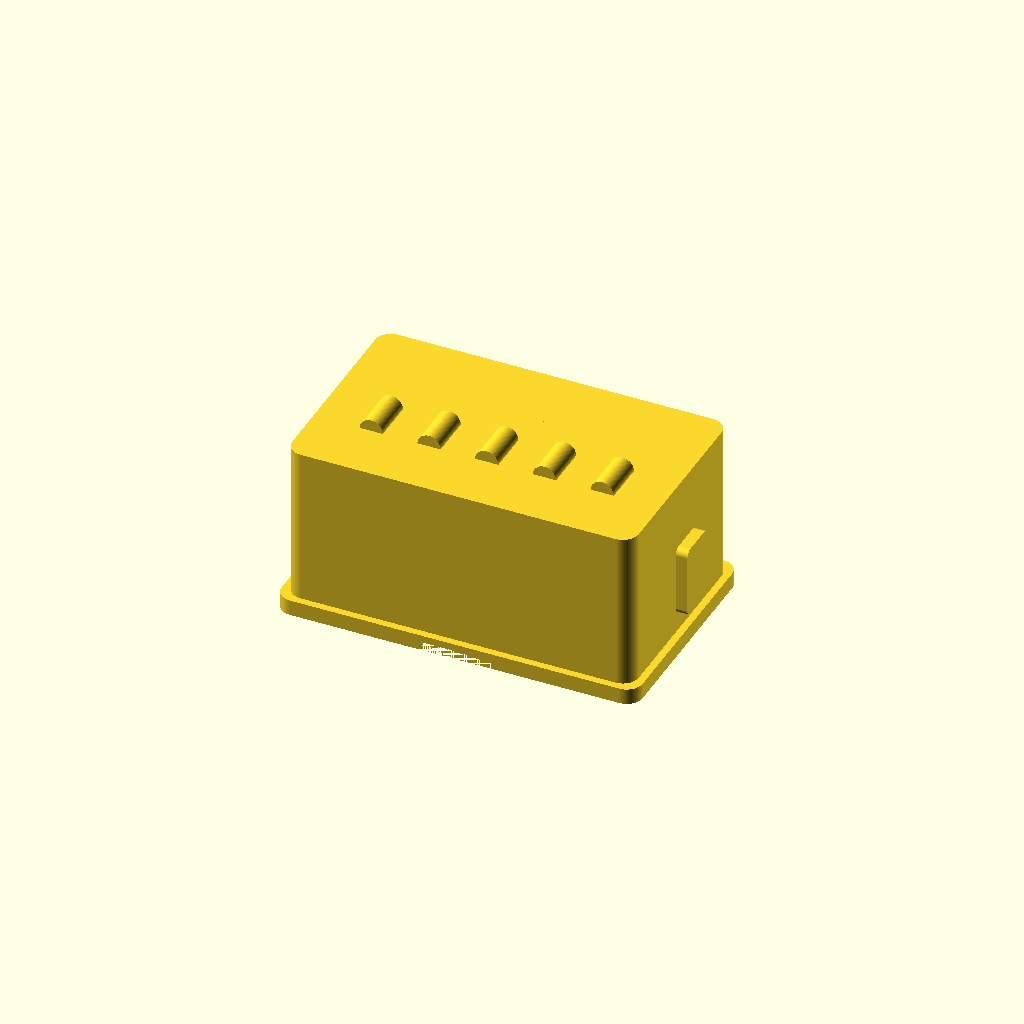
Cell 1: rendered with the file's own defaults.
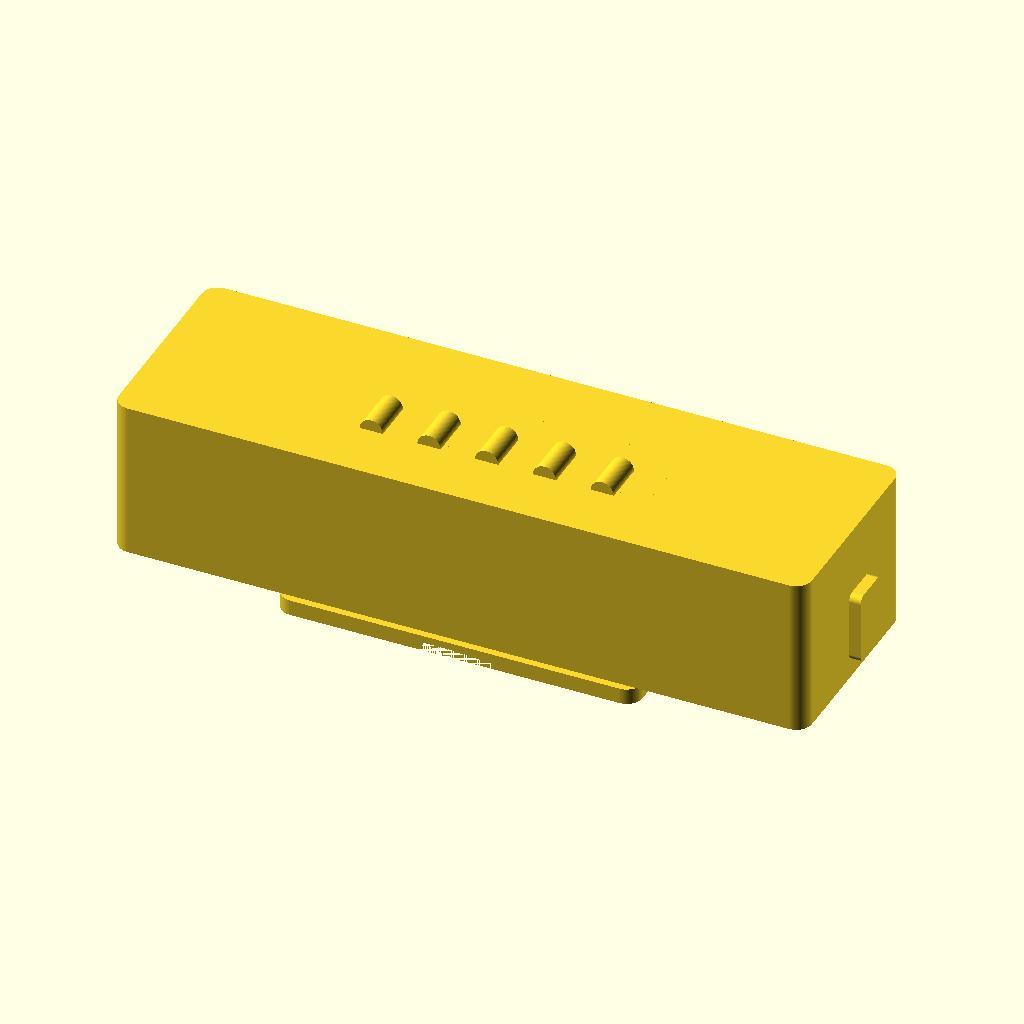
Cell 2 — body_w set to 96, the other parameters unchanged.
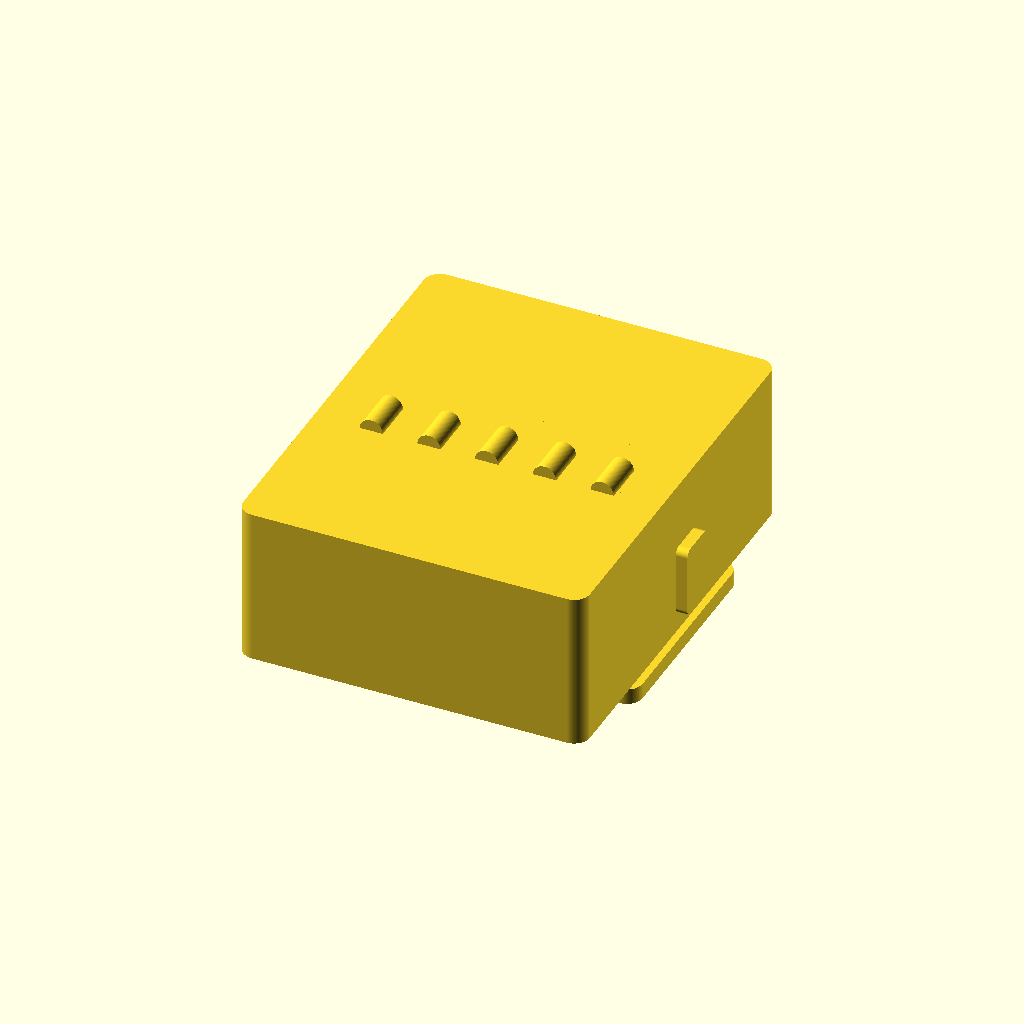
Cell 3 — body_h set to 58, the other parameters unchanged.
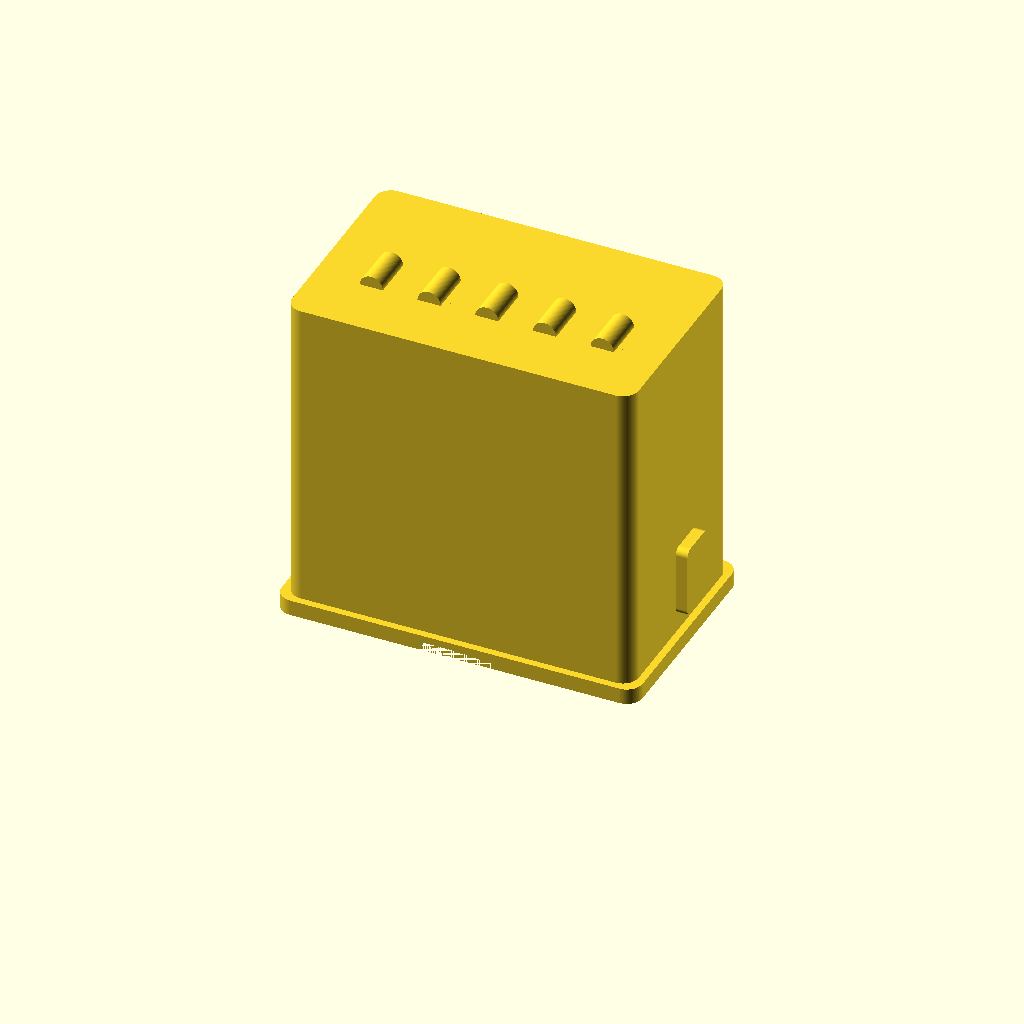
Cell 4: the same model with body_d = 44.
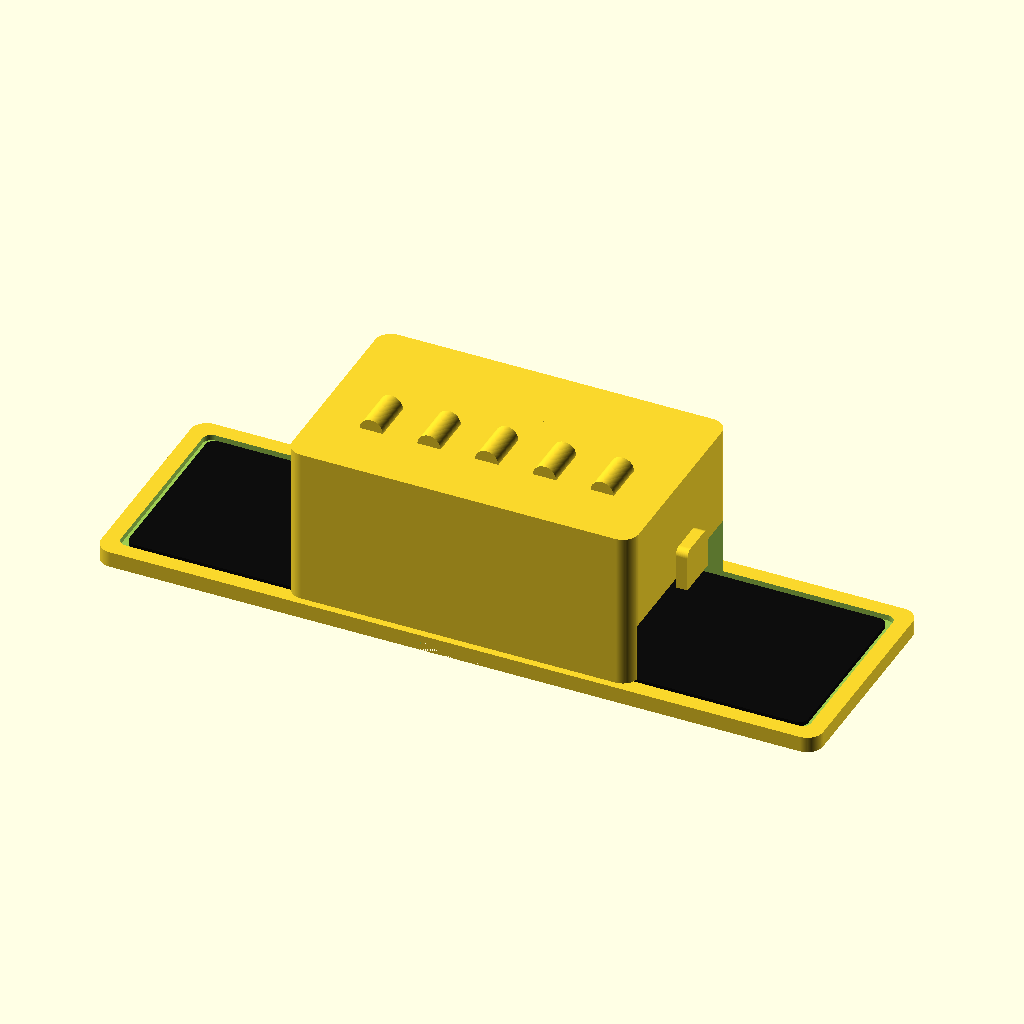
Cell 5 — bezel_w set to 100, the other parameters unchanged.
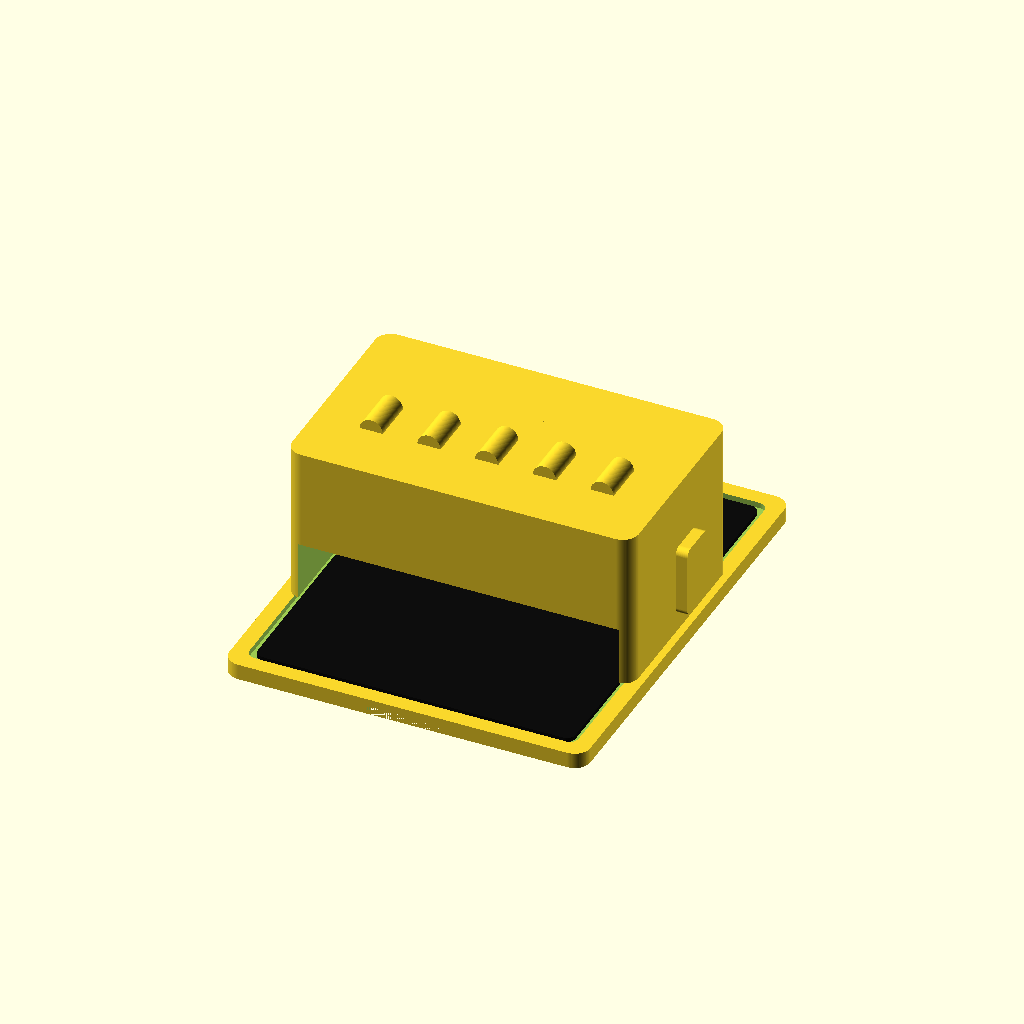
Cell 6: the same model with bezel_h = 62.
One fixed orthographic camera (rotation 55°, 0°, 25°; colour scheme Cornfield) for every cell.
The OpenSCAD source (additional_study/matched_effort/results/direct_repair/scad/panel_meter__DSN_VC288.scad):
$fn=96;

// DSN-DC 100V 10A Voltmeter/Ammeter panel meter (approximate model)
// Units: mm

// ---------- Parameters ----------
body_w = 48.0;
body_h = 29.0;
body_d = 22.0;

bezel_w = 50.0;
bezel_h = 31.0;
bezel_t = 2.2;

corner_r = 2.2;

face_recess = 0.8;          // slight recess for display window
window_margin = 2.2;
window_r = 1.2;

window_w = bezel_w - 2*window_margin;
window_h = bezel_h - 2*window_margin;

clip_w = 6.0;
clip_h = 10.0;
clip_t = 1.6;
clip_offset_z = 9.0;        // from front face into body

terminal_block_w = 44.0;
terminal_block_h = 10.0;
terminal_block_d = 7.0;

terminal_pitch = 8.0;
terminal_count = 5;
terminal_d = 3.2;
terminal_len = 6.0;

label_t = 0.35;

// ---------- Helpers ----------
module rounded_rect_2d(w,h,r){
    r2 = min(r, min(w,h)/2);
    hull(){
        translate([ w/2-r2,  h/2-r2]) circle(r=r2);
        translate([-w/2+r2,  h/2-r2]) circle(r=r2);
        translate([ w/2-r2, -h/2+r2]) circle(r=r2);
        translate([-w/2+r2, -h/2+r2]) circle(r=r2);
    }
}

module rounded_box(w,h,d,r){
    linear_extrude(height=d)
        rounded_rect_2d(w,h,r);
}

module recessed_window(){
    // cutout/recess on bezel face
    translate([0,0,bezel_t-face_recess])
        linear_extrude(height=face_recess+0.02)
            rounded_rect_2d(window_w, window_h, window_r);
}

module terminal_block(){
    // block at rear
    translate([0,0,bezel_t+body_d-terminal_block_d])
        rounded_box(terminal_block_w, terminal_block_h, terminal_block_d, 1.2);
}

module terminals(){
    // cylindrical terminals protruding from rear block
    x0 = -(terminal_pitch*(terminal_count-1))/2;
    for(i=[0:terminal_count-1]){
        translate([x0 + i*terminal_pitch, 0, bezel_t+body_d])
            rotate([90,0,0])
                cylinder(d=terminal_d, h=terminal_len, center=false);
    }
}

module side_clips(){
    // simple spring clips on left/right sides
    for(s=[-1,1]){
        translate([s*(body_w/2 + clip_t/2), 0, bezel_t + clip_offset_z])
            rotate([0,90,0])
                linear_extrude(height=clip_t)
                    rounded_rect_2d(clip_h, clip_w, 1.0);
    }
}

module face_label(){
    // subtle raised label on bezel top edge
    translate([0, bezel_h/2 - 4.2, bezel_t])
        linear_extrude(height=label_t)
            offset(r=0.4)
                text("DSN-DC", size=4.2, halign="center", valign="center", font="Liberation Sans:style=Bold");
}

// ---------- Model ----------
module panel_meter(){
    difference(){
        union(){
            // Bezel (front flange)
            rounded_box(bezel_w, bezel_h, bezel_t, corner_r);

            // Main body behind bezel
            translate([0,0,bezel_t])
                rounded_box(body_w, body_h, body_d, corner_r);

            // Side clips
            side_clips();

            // Rear terminal block
            terminal_block();

            // Terminals
            terminals();

            // Label
            face_label();
        }

        // Display window recess
        recessed_window();

        // Slight inner cavity behind window (gives impression of screen)
        translate([0,0,bezel_t-0.01])
            linear_extrude(height=bezel_t+6)
                rounded_rect_2d(window_w-1.2, window_h-1.2, window_r);

        // Small notch at bottom center (common on some bezels)
        translate([0, -bezel_h/2 + 1.2, 0])
            cube([10, 2.4, bezel_t+0.2], center=true);
    }

    // Dark "screen" insert
    color([0.05,0.05,0.05])
        translate([0,0,bezel_t-face_recess+0.05])
            linear_extrude(height=0.6)
                rounded_rect_2d(window_w-1.6, window_h-1.6, window_r);

    // Red top strip hint (many DSN modules have red LED display)
    color([0.6,0.0,0.0])
        translate([0, (window_h/2 - 4.2), bezel_t-face_recess+0.08])
            cube([window_w-4.0, 6.0, 0.35], center=true);

    // Blue bottom strip hint (ammeter/voltmeter dual display often red/blue)
    color([0.0,0.15,0.6])
        translate([0, -(window_h/2 - 4.2), bezel_t-face_recess+0.08])
            cube([window_w-4.0, 6.0, 0.35], center=true);
}

panel_meter();
Parameter table extracted from the source (name, type, default, range or options):
body_w: number, default 48
body_h: number, default 29
body_d: number, default 22
bezel_w: number, default 50
bezel_h: number, default 31
bezel_t: number, default 2.2
corner_r: number, default 2.2
face_recess: number, default 0.8
window_margin: number, default 2.2
window_r: number, default 1.2
clip_w: number, default 6
clip_h: number, default 10
clip_t: number, default 1.6
clip_offset_z: number, default 9
terminal_block_w: number, default 44
terminal_block_h: number, default 10
terminal_block_d: number, default 7
terminal_pitch: number, default 8
terminal_count: number, default 5
terminal_d: number, default 3.2
terminal_len: number, default 6
label_t: number, default 0.35
